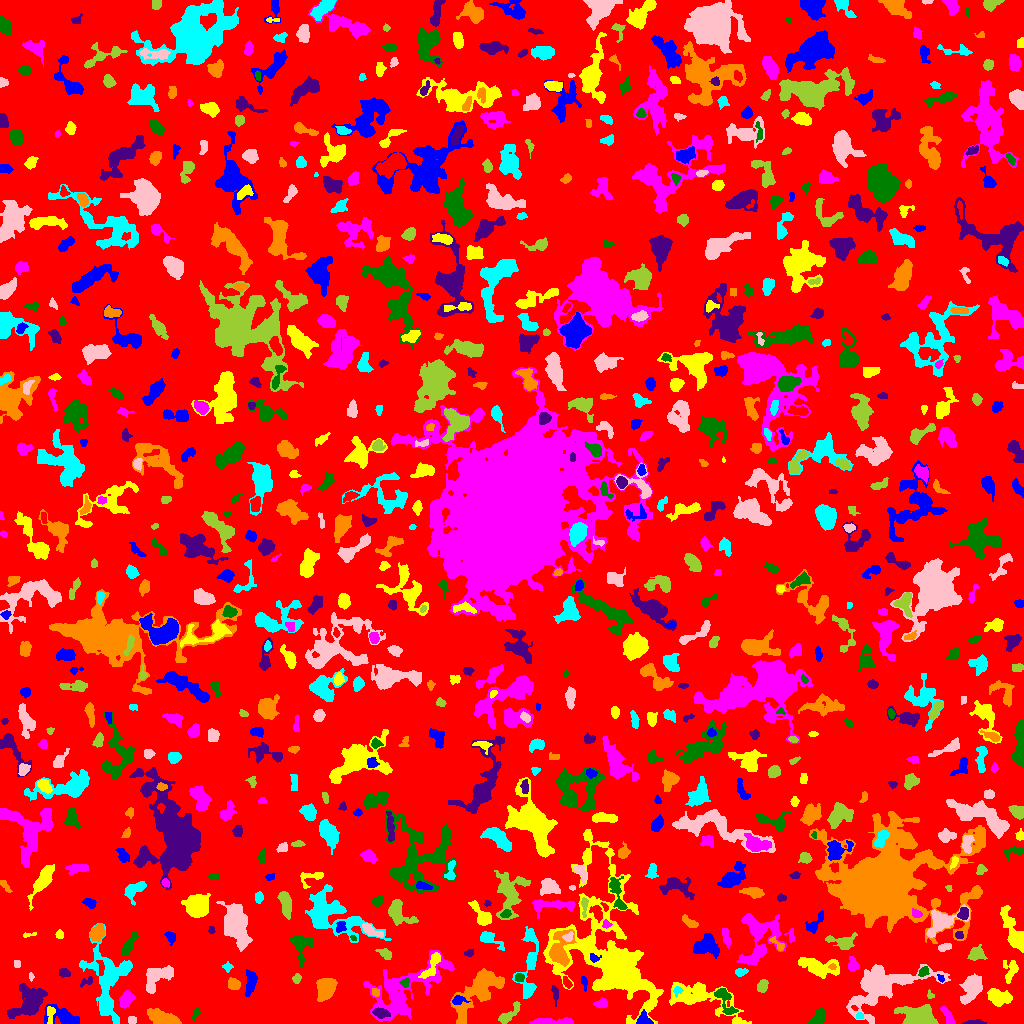

The data file committed next to this chart (first rows):
ID, X, Y, A, B, theta, total_flux, mu_max, mu_median, mu_mean, R_fwhm, R_e, R10, R90, x_start, x_end, y_start, y_end, area, greylevel
0, 514.5, 513, 297.3, 295.2, 0.902, 1138726, 10.0, 1.0, 1.496, 66.9, 228.4, 87.44, 372.5, 0, 1023, 0, 1023, 761377, 1.496
1, 643.8, 3.585, 3.41, 3.06, -0.5808, 405.0, 7.0, 2.0, 2.812, 3.827, 3.568, 1.382, 5.726, 636, 653, 0, 14, 144, 7.812
2, 738.1, 1.043, 1.883, 0.999, 0.003217, 69.0, 4.0, 1.0, 1.5, 2.585, 1.693, 0.5642, 2.646, 733, 744, 0, 4, 46, 7.5
3, 551.7, 1.342, 11.69, 1.269, 0.005092, 330.0, 4.0, 1.0, 1.429, 5.499, 3.949, 1.596, 6.433, 529, 573, 0, 6, 231, 5.429
4, 819.3, 6.497, 5.376, 2.127, 1.066, 153.0, 2.0, 1.0, 0.85, 5.836, 3.478, 1.493, 5.382, 808, 824, 0, 15, 180, 4.85
5, 972, 0.7583, 4.274, 0.7912, 0.02021, 120.0, 5.0, 1.0, 1.379, 2.585, 2.111, 0.7979, 3.568, 961, 986, 0, 4, 87, 5.379
6, 163.5, 4.106, 6.901, 3.001, -0.3108, 2241, 20.0, 4.0, 5.929, 5.171, 4.918, 1.871, 8.795, 147, 181, 0, 15, 378, 8.929
7, 859.5, 7.706, 1.819, 1.318, 0.0, 34.0, 2.0, 1.0, 0.68, 3.09, 1.954, 0.5642, 2.877, 856, 863, 5, 11, 50, 6.68
8, 131.7, 3.5, 2.165, 1.864, 0.0, 134.0, 4.0, 2.0, 2.0, 3.742, 2.585, 0.9772, 4.068, 128, 136, 0, 7, 67, 5.0
9, 509, 9.204, 7.869, 2.549, 0.7552, 631.0, 6.0, 3.0, 2.949, 6.408, 4.951, 1.871, 7.506, 498, 520, 0, 22, 214, 5.949
10, 1004, 4.778, 2.739, 2.086, -1.245, 261.0, 6.0, 2.0, 2.351, 3.868, 3.038, 1.128, 4.754, 1000, 1010, 0, 10, 111, 6.351
11, 63.96, 5.989, 8.873, 4.023, -0.3313, 1497, 12.0, 3.0, 3.981, 5.499, 5.614, 2.034, 9.491, 44, 79, 0, 19, 376, 6.981
12, 50.53, 10.21, 4.436, 1.987, 1.51, 271.0, 5.0, 2.0, 2.336, 3.827, 3.29, 1.262, 5.202, 47, 55, 0, 17, 116, 8.336
13, 947.7, 7.535, 5.601, 1.922, -1.061, 340.0, 4.0, 2.0, 2.329, 6.077, 4.107, 1.596, 5.971, 940, 955, 0, 17, 146, 5.329
14, 195.6, 9.825, 2.991, 1.676, 1.093, 137.0, 4.0, 2.0, 1.803, 3.785, 2.646, 0.9772, 4.184, 192, 200, 2, 15, 76, 5.803
15, 380.4, 10.24, 4.054, 2.322, -0.254, 338.0, 5.0, 2.0, 2.268, 4.618, 3.949, 1.382, 6.024, 372, 390, 5, 16, 149, 8.268
16, 480.2, 35.75, 14.86, 6.349, 0.8268, 4074, 16.0, 3.0, 3.829, 6.155, 8.519, 2.932, 15.46, 450, 504, 0, 55, 1064, 6.829
17, 106.5, 19.73, 3.552, 2.011, -1.493, 336.0, 6.0, 2.0, 2.435, 4.26, 3.241, 1.262, 5.323, 102, 111, 11, 29, 138, 9.435
18, 881.7, 37.89, 19.93, 9.227, 0.3582, 8025, 18.0, 3.0, 4.814, 8.759, 11.27, 4.029, 19.94, 846, 950, 0, 59, 1667, 6.814
19, 920.6, 5.804, 7.176, 4.578, -0.2012, 5602, 43.0, 6.0, 9.479, 4.442, 6.024, 2.111, 10.56, 894, 938, 0, 19, 591, 12.48
20, 503.5, 23.61, 1.875, 1.509, 0.4546, 72.0, 4.0, 1.0, 1.108, 2.585, 2.111, 0.7979, 3.385, 497, 507, 19, 27, 65, 5.108
21, 457.9, 23.41, 3.305, 2.129, 0.09252, 278.0, 6.0, 2.0, 2.527, 4.029, 3.09, 1.128, 5.078, 452, 470, 19, 28, 110, 8.527
22, 699.2, 26.53, 19.3, 6.62, -0.3088, 3275, 9.0, 3.0, 3.518, 8.5, 9.657, 3.613, 15.46, 669, 751, 0, 41, 931, 5.518
23, 601.5, 19.87, 2.99, 2.272, 0.1194, 337.0, 7.0, 3.0, 2.982, 3.385, 3.141, 1.262, 5.14, 593, 607, 15, 26, 113, 6.982
24, 725.1, 23.6, 9.041, 3.199, -1.1, 579.0, 6.0, 2.0, 2.169, 5.47, 4.983, 1.871, 7.919, 714, 738, 9, 35, 267, 7.169
25, 28.95, 20.23, 9.813, 5.699, 0.727, 2382, 12.0, 3.0, 3.35, 5.997, 7.548, 2.706, 12.65, 7, 47, 5, 40, 711, 6.35
26, 375.3, 31.11, 2.21, 1.7, -0.7819, 139.0, 5.0, 2.0, 2.172, 2.706, 2.394, 0.7979, 3.909, 372, 379, 27, 35, 64, 7.172
27, 528.3, 33.76, 2.912, 2.097, 1.051, 276.0, 6.0, 2.0, 2.281, 3.868, 3.038, 1.262, 4.951, 523, 534, 27, 39, 121, 8.281
28, 156.3, 46.99, 8.223, 5.269, 0.7052, 1243, 8.0, 2.0, 2.768, 6.676, 6.232, 2.326, 10.05, 146, 173, 30, 58, 449, 5.768
29, 930, 28.42, 2.397, 1.73, -1.14, 129.0, 4.0, 3.0, 2.58, 3.785, 2.394, 0.9772, 3.568, 927, 934, 25, 34, 50, 6.58
30, 297.8, 15.45, 19.71, 7.543, 0.61, 11699, 28.0, 3.0, 5.74, 9.184, 10.09, 3.785, 19.74, 262, 359, 0, 69, 2038, 8.74
31, 584, 41.33, 3.632, 1.441, -1.363, 104.0, 3.0, 1.0, 1.444, 3.038, 2.706, 0.9772, 4.334, 581, 587, 32, 47, 72, 5.444
32, 998.3, 26.29, 6.103, 3.783, -0.2463, 1371, 8.0, 4.0, 4.167, 8.019, 6.103, 2.459, 9.15, 987, 1012, 17, 35, 329, 6.167
33, 126.3, 24.13, 4.175, 2.678, 0.9427, 723.0, 8.0, 3.0, 3.689, 5.499, 4.222, 1.693, 6.723, 119, 135, 15, 33, 196, 6.689
34, 405.3, 40.73, 1.912, 1.766, 0.8234, 119.0, 5.0, 1.0, 1.63, 2.459, 2.185, 0.7979, 3.656, 399, 409, 36, 45, 73, 8.63
35, 554.8, 29.79, 4.942, 1.562, -1.429, 140.0, 3.0, 1.0, 1.386, 3.338, 3.141, 1.128, 5.171, 551, 558, 17, 38, 101, 4.386
36, 233.7, 39.25, 2.952, 2.472, -0.6257, 505.0, 8.0, 3.0, 3.713, 4.583, 3.478, 1.382, 5.499, 228, 240, 34, 46, 136, 7.713
37, 677.3, 32.38, 2.421, 2.146, 0.6774, 141.0, 4.0, 2.0, 1.986, 3.785, 2.646, 0.9772, 4.184, 673, 683, 26, 37, 71, 8.986
38, 971.9, 36.37, 7.103, 4.035, 1.142, 2949, 16.0, 5.0, 6.481, 7.069, 6.308, 2.459, 10.43, 959, 982, 19, 50, 455, 8.481
39, 762.1, 37.14, 3.152, 2.32, 1.069, 406.0, 7.0, 3.0, 3.172, 4.029, 3.432, 1.382, 5.412, 757, 768, 31, 44, 128, 6.172
40, 567.3, 40.5, 2.853, 1.394, -1.064, 149.0, 6.0, 2.0, 1.795, 2.821, 2.459, 0.7979, 3.949, 563, 572, 35, 47, 83, 7.795
41, 941.1, 45.16, 2.16, 1.411, -0.9447, 128.0, 5.0, 2.0, 2.723, 2.585, 2.034, 0.7979, 3.241, 937, 944, 41, 49, 47, 7.723
42, 1010, 51.94, 5.928, 3.107, 1.356, 365.0, 5.0, 1.0, 1.714, 4.184, 4.107, 1.596, 6.956, 1003, 1018, 40, 63, 213, 5.714
43, 404.6, 33.21, 24.64, 10.96, 0.6104, 5171, 8.0, 3.0, 3.147, 13.21, 13.55, 5.202, 20.87, 363, 454, 2, 73, 1643, 5.147
44, 519.3, 45.7, 2.049, 1.863, -0.2498, 207.0, 7.0, 2.5, 2.654, 2.877, 2.523, 0.9772, 3.949, 515, 524, 42, 50, 78, 9.654
45, 86.77, 41.99, 4.068, 1.892, 0.4895, 146.0, 3.0, 2.0, 1.738, 4.334, 3.29, 1.262, 4.652, 80, 92, 36, 47, 84, 5.738
46, 325.5, 34.81, 5.152, 3.863, 1.241, 2953, 18.0, 7.0, 7.65, 7.047, 5.642, 2.326, 9.009, 316, 337, 22, 45, 386, 14.65
47, 740.8, 51.64, 3.056, 1.749, 0.1426, 165.0, 4.0, 2.0, 1.813, 4.26, 2.932, 1.128, 4.514, 735, 748, 47, 55, 91, 5.813
48, 30.99, 47.08, 2.177, 1.174, -1.446, 72.0, 4.0, 2.0, 1.8, 2.646, 1.954, 0.5642, 3.141, 29, 34, 42, 51, 40, 4.8
49, 296.5, 45.13, 2.595, 2.022, 1.329, 229.0, 6.0, 3.0, 2.974, 3.949, 2.932, 1.128, 4.442, 292, 301, 40, 50, 77, 6.974
50, 209.6, 49.4, 14.87, 6.559, -1.072, 2425, 8.0, 3.0, 3.125, 9.641, 8.387, 3.141, 13.41, 185, 228, 22, 71, 776, 6.125
51, 250.7, 41.46, 6.368, 2.631, 1.439, 805.0, 6.0, 3.0, 3.426, 7.069, 4.951, 2.034, 7.777, 245, 257, 27, 54, 235, 6.426
52, 818.5, 56.53, 10.63, 4.127, -0.2007, 2193, 12.0, 4.0, 4.308, 6.308, 7.291, 2.706, 11.3, 798, 839, 45, 66, 509, 6.308
53, 852.7, 58.52, 3.214, 2.574, -1.337, 441.0, 7.0, 3.0, 3.392, 4.107, 3.432, 1.382, 5.614, 848, 859, 53, 67, 130, 6.392
54, 923.2, 51.64, 2.724, 1.842, 0.7191, 268.0, 6.0, 3.0, 2.945, 3.989, 2.821, 1.128, 4.442, 918, 929, 47, 57, 91, 7.945
55, 63.56, 50.51, 2.849, 2.089, -0.2997, 140.0, 3.0, 1.0, 1.474, 3.868, 3.09, 1.128, 4.687, 59, 70, 46, 55, 95, 5.474
56, 832.1, 56.84, 1.75, 1.03, 0.0354, 56.0, 4.0, 1.0, 1.273, 2.257, 1.596, 0.5642, 2.706, 828, 836, 54, 60, 44, 10.27
57, 227.3, 56.65, 2.369, 2.091, -0.01584, 124.0, 4.0, 1.0, 1.653, 3.241, 2.585, 0.9772, 4.37, 222, 233, 51, 62, 75, 5.653
58, 17.17, 59.5, 2.291, 1.344, -1.571, 48.0, 2.0, 1.0, 0.9057, 3.568, 2.185, 0.7979, 3.338, 14, 20, 56, 63, 53, 4.906
59, 385.5, 69.77, 3.904, 2.168, -0.4377, 197.0, 3.0, 1.0, 1.602, 4.068, 3.432, 1.382, 5.67, 375, 391, 64, 75, 123, 4.602
... 792 more rows
